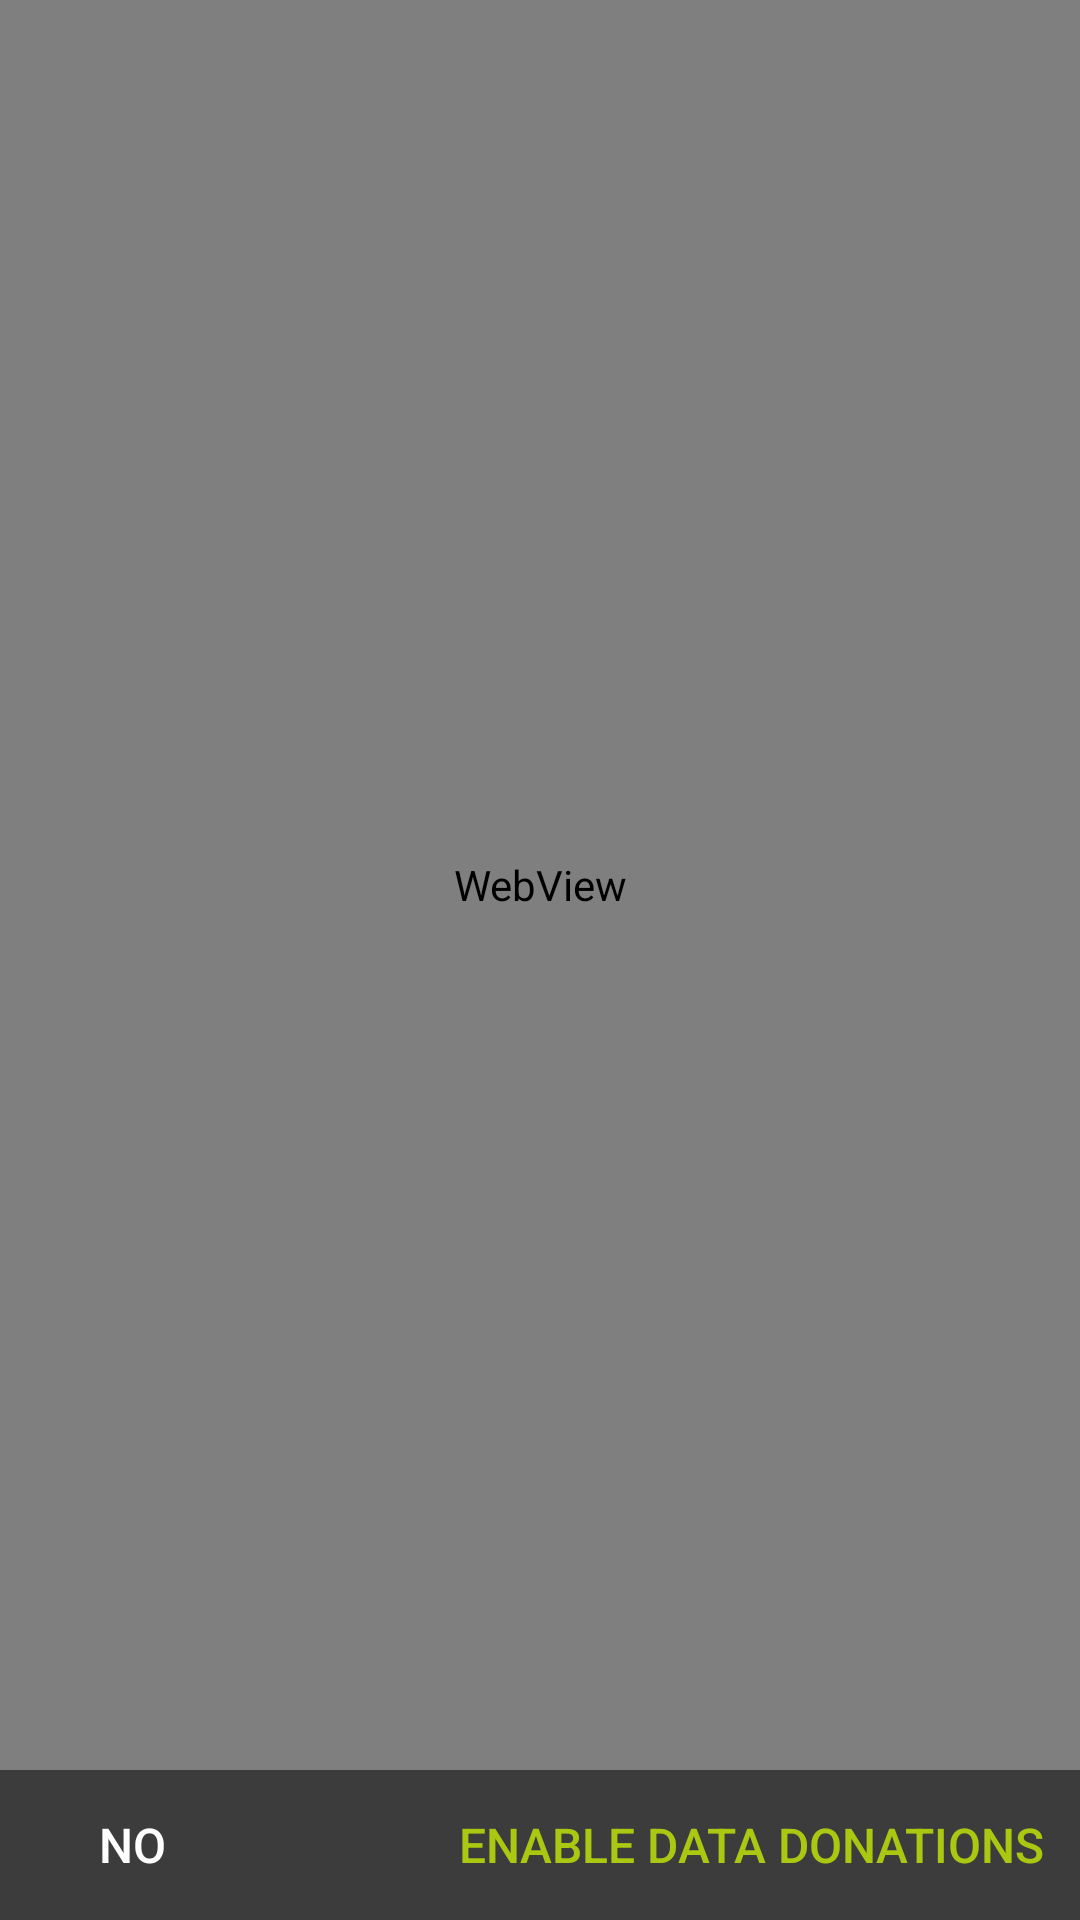

Layout XML and referenced resources for this Android screen:
<!-- AndroidManifest.xml: application theme AppTheme -->
<!-- res/layout/initial_privacy.xml -->
<?xml version="1.0" encoding="utf-8"?>
<androidx.constraintlayout.widget.ConstraintLayout xmlns:android="http://schemas.android.com/apk/res/android"
    xmlns:app="http://schemas.android.com/apk/res-auto"
    xmlns:tools="http://schemas.android.com/tools"
    android:layout_width="match_parent"
    android:layout_height="match_parent"
    android:background="@color/cpecGrey">

    <WebView
        android:id="@+id/initialPrivacyWebView"
        android:layout_width="0dp"
        android:layout_height="0dp"
        android:layout_marginStart="0dp"
        android:layout_marginEnd="0dp"
        android:layout_marginBottom="50dp"
        app:layout_constraintBottom_toBottomOf="parent"
        app:layout_constraintLeft_toLeftOf="parent"
        app:layout_constraintRight_toRightOf="parent"
        app:layout_constraintTop_toTopOf="parent" />










    <Button
        android:id="@+id/acceptButton"
        style="@style/Widget.AppCompat.Button.Borderless.Colored"
        android:layout_width="wrap_content"
        android:layout_height="wrap_content"
        android:text="Enable data donations"
        android:textColor="@color/cpecGreen"
        android:textSize="16sp"
        app:layout_constraintBottom_toBottomOf="parent"
        app:layout_constraintRight_toRightOf="parent"
        app:layout_constraintTop_toBottomOf="@id/initialPrivacyWebView" />

    <Button
        android:id="@+id/rejectButton"
        style="@style/Widget.AppCompat.Button.Borderless.Colored"
        android:layout_width="wrap_content"
        android:layout_height="wrap_content"
        android:text="No"
        android:textColor="@color/whiteColor"
        android:textSize="16sp"
        app:layout_constraintBottom_toBottomOf="parent"
        app:layout_constraintLeft_toLeftOf="parent"
        app:layout_constraintTop_toBottomOf="@id/initialPrivacyWebView" />


</androidx.constraintlayout.widget.ConstraintLayout>
<!-- resources referenced by this layout -->
<resources>
  <color name="cpecGreen">#AAC811</color>
  <color name="cpecGrey">#3C3C3C</color>
  <color name="whiteColor">#FFFFFF</color>
  <style name="AppTheme" parent="Theme.AppCompat.Light.DarkActionBar">
          
          <item name="colorPrimary">@color/colorPrimary</item>
          <item name="colorPrimaryDark">@color/colorPrimaryDark</item>
          <item name="colorAccent">@color/colorAccent</item>
      </style>
  <color name="colorPrimary">#3C3C3C</color>
  <color name="colorPrimaryDark">#3C3C3C</color>
  <color name="colorAccent">#44BCD4</color>
</resources>
